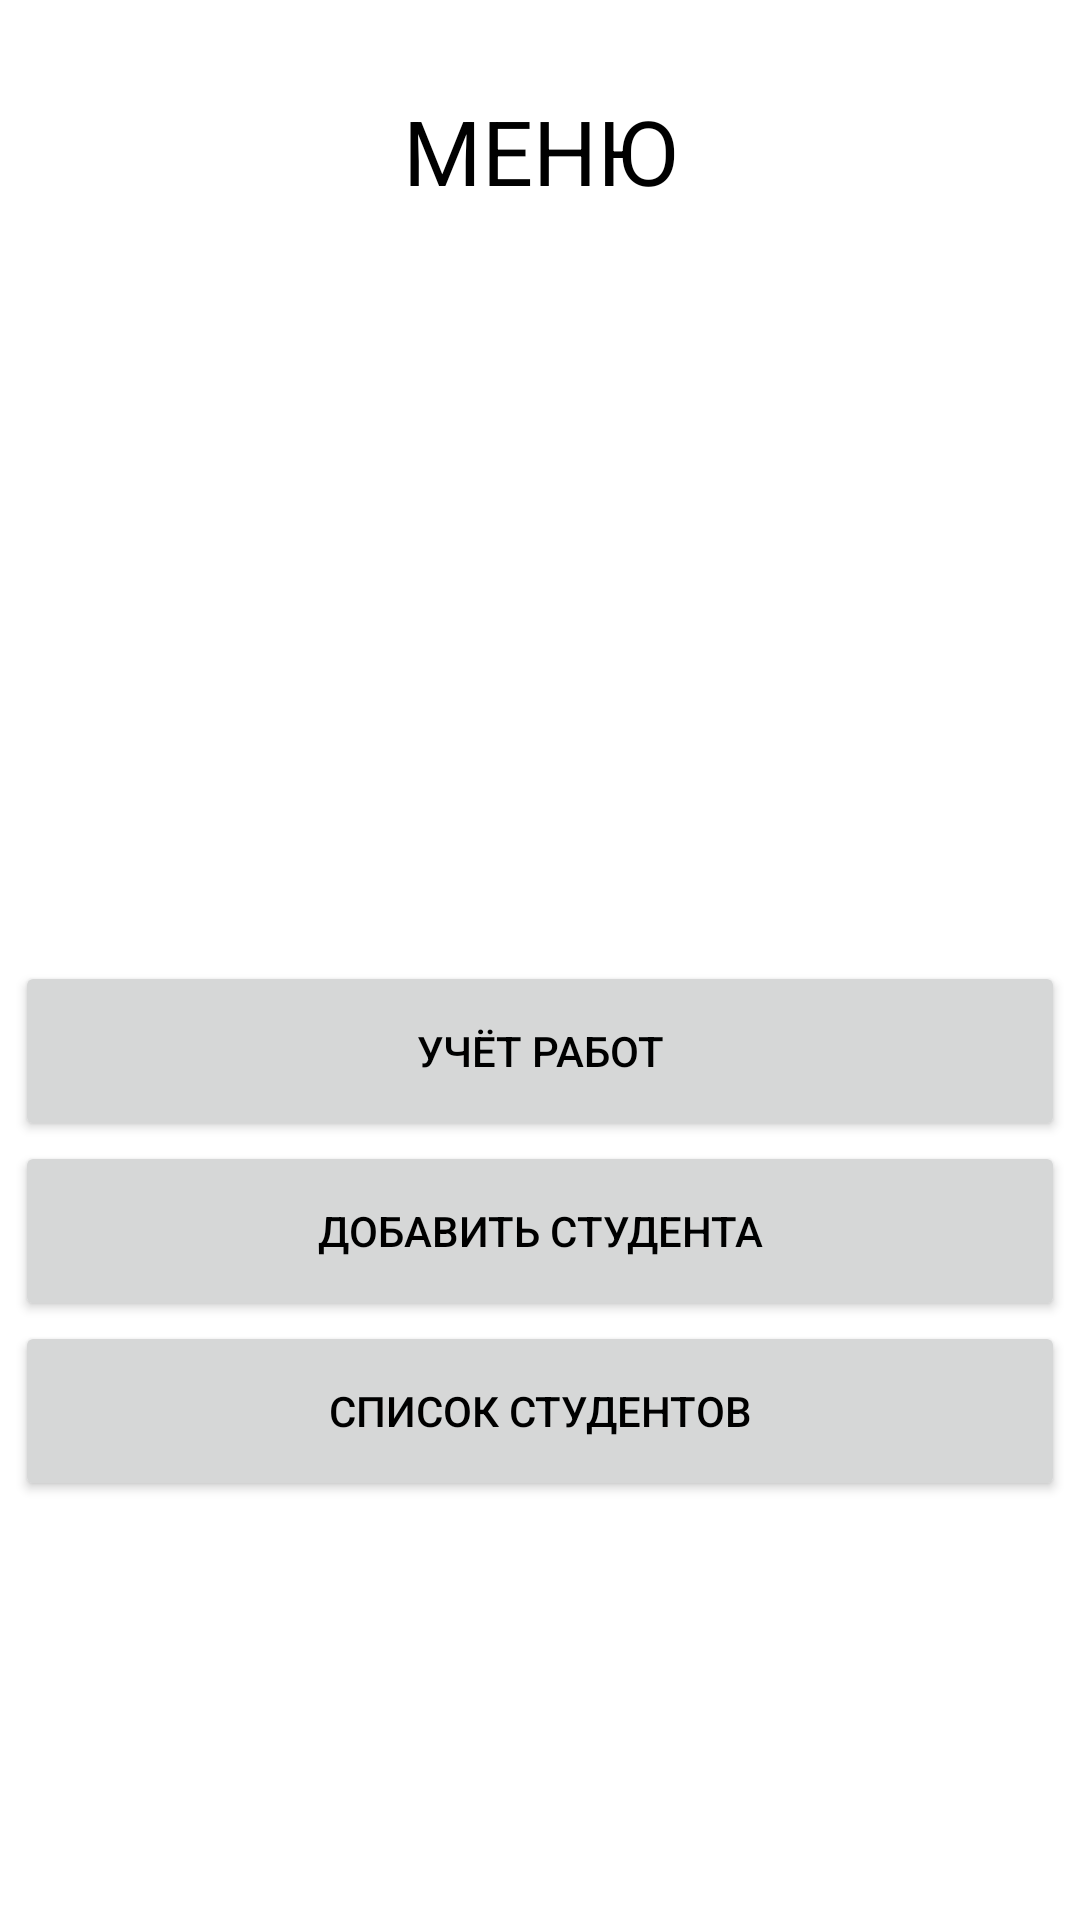

Layout XML and referenced resources for this Android screen:
<!-- AndroidManifest.xml: application theme Theme.CollectiveFarm -->
<!-- res/layout/activity_menu.xml -->
<?xml version="1.0" encoding="utf-8"?>
<LinearLayout xmlns:android="http://schemas.android.com/apk/res/android"
    xmlns:app="http://schemas.android.com/apk/res-auto"
    xmlns:tools="http://schemas.android.com/tools"
    android:layout_width="match_parent"
    android:layout_height="match_parent"
    android:orientation="vertical"
    tools:context=".MenuActivity">

    <TextView
        android:id="@+id/menuText"
        android:layout_width="match_parent"
        android:textAlignment="center"
        android:layout_height="wrap_content"
        android:text="МЕНЮ"
        android:layout_marginTop="30dp"
        android:textSize="30sp"
        tools:layout_editor_absoluteX="160dp"
        tools:layout_editor_absoluteY="32dp" />

    <Button
        android:id="@+id/buttonRecordOfWork"
        android:layout_width="350dp"
        android:layout_height="60dp"
        android:layout_marginTop="250dp"
        android:text="УЧЁТ РАБОТ"
        app:cornerRadius="20dp"
        android:layout_gravity="center"
        tools:layout_editor_absoluteX="43dp"
        tools:layout_editor_absoluteY="288dp" />

    <Button
        android:id="@+id/buttonAddStudent"
        android:layout_width="350dp"
        android:layout_height="60dp"
        android:text="ДОБАВИТЬ СТУДЕНТА"
        app:cornerRadius="20dp"
        android:layout_gravity="center_horizontal"
        tools:layout_editor_absoluteX="43dp"
        tools:layout_editor_absoluteY="370dp" />
    <Button
        android:id="@+id/buttonViewStudent"
        android:layout_width="350dp"
        android:layout_height="60dp"
        android:text="СПИСОК СТУДЕНТОВ"
        app:cornerRadius="20dp"
        android:layout_gravity="center_horizontal"
        tools:layout_editor_absoluteX="43dp"
        tools:layout_editor_absoluteY="370dp" />

    <Button
        android:id="@+id/buttonExport"
        android:layout_width="130dp"
        android:layout_height="50dp"
        android:text="ЭКСПОРТ"
        app:cornerRadius="20dp"
        android:layout_marginTop="150dp"
        android:layout_gravity="center_horizontal"
        tools:layout_editor_absoluteX="153dp"
        tools:layout_editor_absoluteY="664dp" />

</LinearLayout>
<!-- resources referenced by this layout -->
<resources>
  <style name="Theme.CollectiveFarm" parent="Theme.MaterialComponents.DayNight.NoActionBar">
          
          <item name="colorPrimary">@color/black</item>
          <item name="colorPrimaryVariant">@color/black</item>
          <item name="colorOnPrimary">@color/white</item>
          
          <item name="colorSecondary">@color/black</item>
          <item name="colorSecondaryVariant">@color/black</item>
          <item name="colorOnSecondary">@color/white</item>
          
          <item name="android:statusBarColor">@color/white</item>
          <item name="android:windowLightStatusBar">true</item>
          
          <item name="android:colorBackground">@color/white</item>
          <item name="android:textColor">@color/black</item>
      </style>
  <!-- not gathered from this repository: default colours our renderer supplied (Android Studio template values) -->
  <color name="black">#FF000000</color>
  <color name="white">#FFFFFFFF</color>
</resources>
